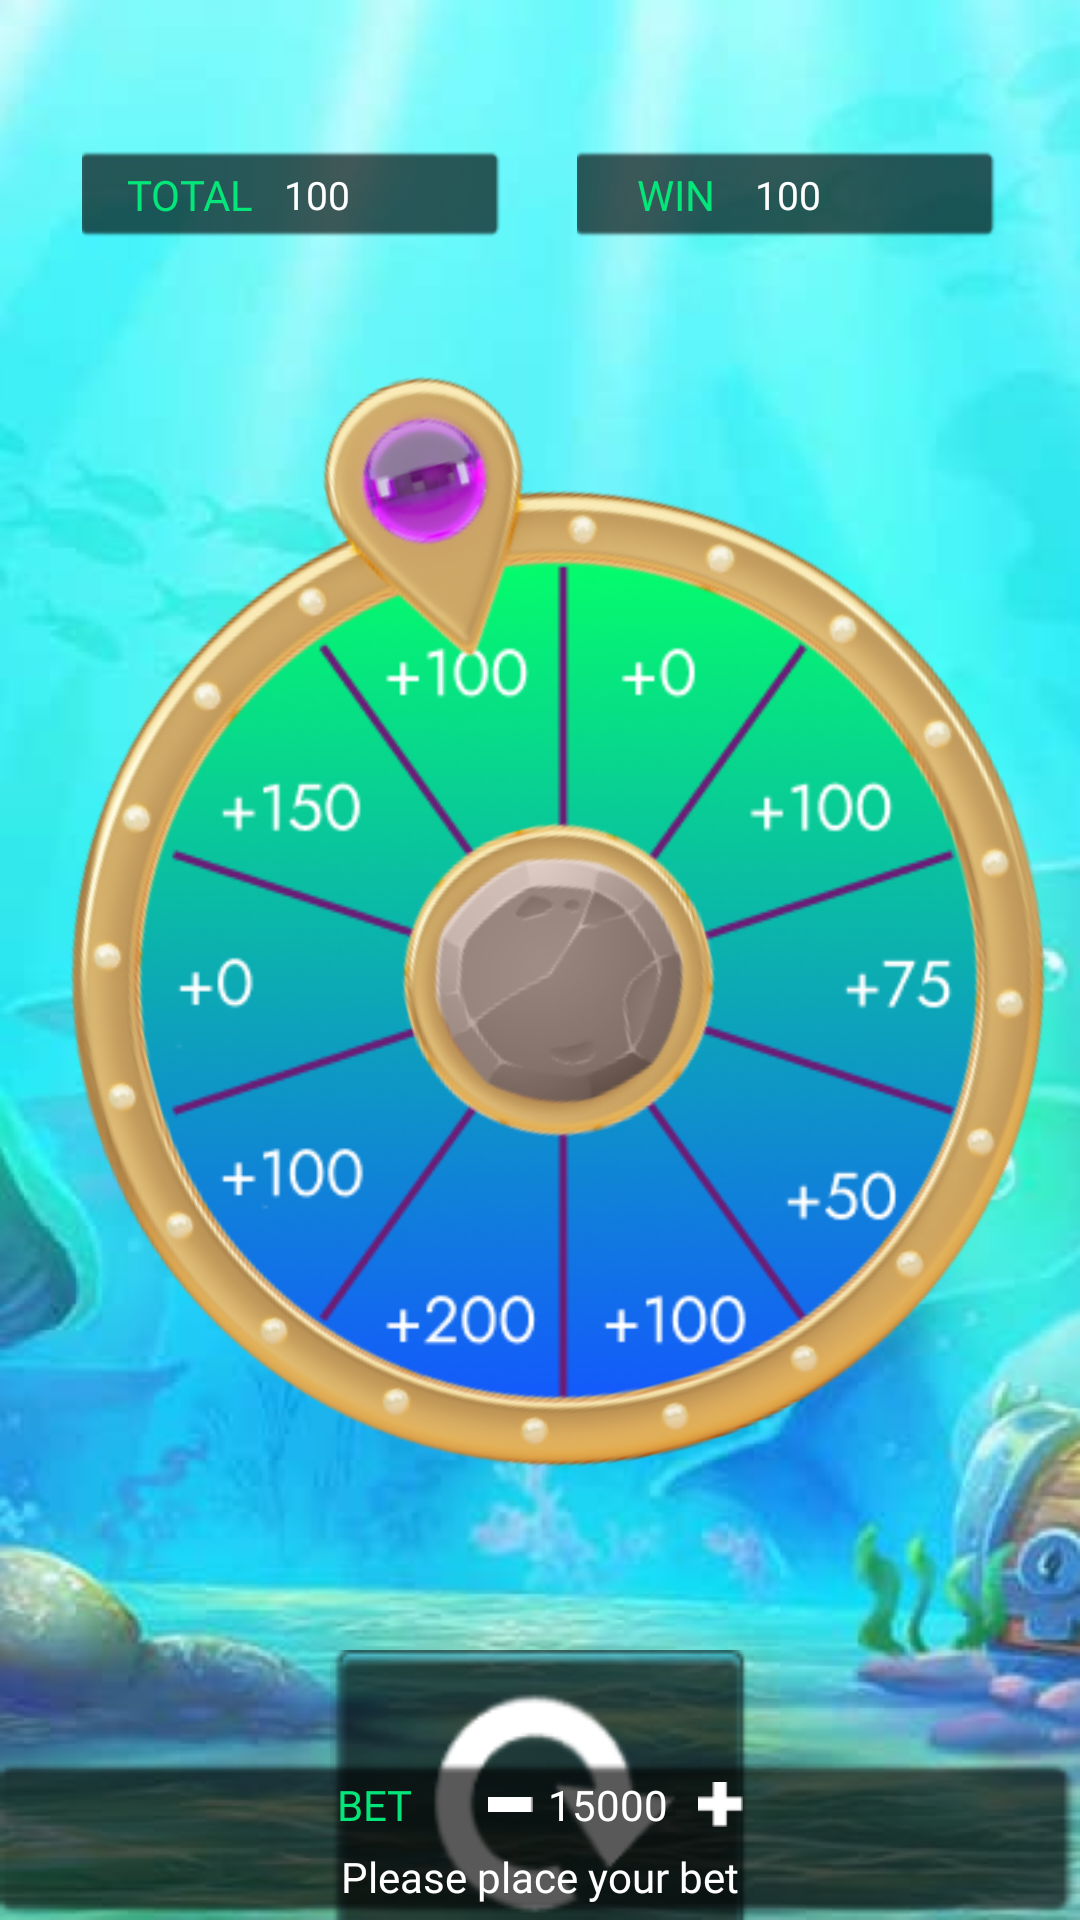

Reconstruct the res/layout file that produces this screen, plus the resources it refers to.
<!-- AndroidManifest.xml: application theme Theme.OceanLuckyWheels -->
<!-- res/layout/fragment_sea_wheel.xml -->
<?xml version="1.0" encoding="utf-8"?>
<androidx.constraintlayout.widget.ConstraintLayout xmlns:android="http://schemas.android.com/apk/res/android"
    xmlns:app="http://schemas.android.com/apk/res-auto"
    xmlns:tools="http://schemas.android.com/tools"
    android:layout_width="match_parent"
    android:layout_height="match_parent"
    android:background="@drawable/background_third"
    tools:context=".fragments.games.seawheel.SeaWheelFragment">

    <LinearLayout
        android:id="@id/ocean_ll_b"
        android:layout_width="match_parent"
        android:layout_height="wrap_content"
        android:layout_marginHorizontal="10dp"
        android:layout_marginTop="50dp"
        android:gravity="center_horizontal"
        android:orientation="horizontal"
        app:layout_constraintEnd_toEndOf="parent"
        app:layout_constraintStart_toStartOf="parent"
        app:layout_constraintTop_toTopOf="parent">

        <LinearLayout
            android:id="@+id/ocean_balanceLayout"
            android:layout_width="140dp"
            android:layout_height="30dp"
            android:layout_marginEnd="20dp"
            android:background="@drawable/background_balance"
            android:orientation="horizontal">

            <TextView
                android:id="@+id/ocean_trx"
                android:layout_width="wrap_content"
                android:layout_height="wrap_content"
                android:layout_gravity="center_vertical"
                android:layout_marginStart="15dp"
                android:fontFamily="@font/jost_bold"
                android:text="TOTAL"
                android:textColor="#04E679"
                app:layout_constraintBottom_toBottomOf="parent"
                app:layout_constraintStart_toStartOf="parent"
                app:layout_constraintTop_toTopOf="parent" />


            <TextView
                android:id="@+id/ocean_balanceTextView"
                android:layout_width="wrap_content"
                android:layout_height="wrap_content"
                android:layout_gravity="center_vertical"
                android:layout_marginStart="10dp"
                android:fontFamily="@font/jost_medium"
                android:gravity="center"
                android:text="100"
                android:textColor="@color/white"
                android:textSize="13sp"
                app:layout_constraintBottom_toBottomOf="parent"
                app:layout_constraintEnd_toEndOf="parent"
                app:layout_constraintTop_toTopOf="parent" />
        </LinearLayout>

        <LinearLayout
            android:id="@+id/ocean_winLayout"
            android:layout_width="140dp"
            android:layout_height="30dp"
            android:layout_marginStart="5dp"
            android:background="@drawable/background_balance"
            android:orientation="horizontal"
            app:layout_constraintStart_toStartOf="parent"
            app:layout_constraintTop_toTopOf="parent">

            <TextView
                android:layout_width="wrap_content"
                android:layout_height="wrap_content"
                android:layout_gravity="center_vertical"
                android:layout_marginStart="20dp"
                android:fontFamily="@font/jost_bold"
                android:gravity="center_vertical"
                android:text="WIN"
                android:textColor="#04E679" />


            <TextView
                android:id="@+id/ocean_winTextView"
                android:layout_width="wrap_content"
                android:layout_height="wrap_content"
                android:layout_gravity="center_vertical"
                android:layout_marginStart="10dp"
                android:fontFamily="@font/jost_medium"
                android:gravity="center"
                android:text=" 100"
                android:textColor="@color/white"
                android:textSize="13sp"
                app:layout_constraintBottom_toBottomOf="parent"
                app:layout_constraintEnd_toEndOf="parent"
                app:layout_constraintStart_toStartOf="parent"
                app:layout_constraintTop_toTopOf="parent" />
        </LinearLayout>
    </LinearLayout>

    <ImageView
        android:id="@+id/ocean_iv_wheel"
        android:layout_width="290dp"
        android:layout_height="290dp"
        android:layout_marginStart="40dp"
        android:layout_marginTop="45dp"
        android:layout_marginEnd="20dp"
        android:background="@drawable/wheel"
        app:layout_constraintBottom_toBottomOf="@id/ocean_background_wheeel"
        app:layout_constraintEnd_toEndOf="@id/ocean_background_wheeel"
        app:layout_constraintStart_toStartOf="@id/ocean_background_wheeel"
        app:layout_constraintTop_toTopOf="@id/ocean_background_wheeel" />

    <ImageView
        android:id="@+id/ocean_background_wheeel"
        android:layout_width="450dp"
        android:layout_height="450dp"
        android:background="@drawable/spinnings_wheel"
        app:layout_constraintEnd_toEndOf="parent"
        android:rotation="-15"
        app:layout_constraintStart_toStartOf="parent"
        app:layout_constraintTop_toBottomOf="@id/ocean_ll_b" />

    <androidx.constraintlayout.widget.ConstraintLayout
        android:id="@+id/ocean_playLayout"
        android:layout_width="140dp"
        android:layout_height="100dp"
        android:layout_marginTop="20dp"
        android:layout_marginBottom="40dp"
        android:background="@drawable/btn_retry"
        app:layout_constraintEnd_toEndOf="parent"
        app:layout_constraintStart_toStartOf="parent"
        app:layout_constraintTop_toBottomOf="@id/ocean_background_wheeel">

    </androidx.constraintlayout.widget.ConstraintLayout>

    <LinearLayout
        android:layout_width="match_parent"
        android:layout_height="wrap_content"
        android:background="@drawable/background_balance"
        android:gravity="center_horizontal"
        android:orientation="vertical"
        android:padding="5dp"
        app:layout_constraintBottom_toBottomOf="parent">

        <LinearLayout
            android:layout_width="wrap_content"
            android:layout_height="wrap_content"
            android:orientation="horizontal">

            <TextView
                android:layout_width="wrap_content"
                android:layout_height="wrap_content"
                android:layout_marginEnd="15dp"
                android:fontFamily="@font/jost_bold"
                android:text="BET"
                android:textColor="#04E679" />

            <ImageButton
                android:id="@+id/ocean_btn_minus"
                android:layout_width="15dp"
                android:layout_height="5dp"
                android:layout_gravity="center"
                android:layout_marginStart="10dp"
                android:background="@drawable/btn_minus" />

            <TextView
                android:id="@+id/ocean_tv_bid"
                android:layout_width="wrap_content"
                android:layout_height="wrap_content"
                android:layout_gravity="center"
                android:layout_marginStart="5dp"
                android:fontFamily="@font/jost_bold"
                android:text="15000"
                android:textColor="@color/white" />

            <ImageButton
                android:id="@+id/ocean_btn_plus"
                android:layout_width="15dp"
                android:layout_height="15dp"
                android:layout_gravity="center"
                android:layout_marginStart="10dp"
                android:background="@drawable/btn_plus" />

        </LinearLayout>

        <TextView
            android:layout_width="wrap_content"
            android:layout_height="wrap_content"
            android:layout_marginTop="5dp"
            android:fontFamily="@font/jost_bold"
            android:text="Please place your bet"
            android:textColor="@color/white" />
    </LinearLayout>

</androidx.constraintlayout.widget.ConstraintLayout>
<!-- resources referenced by this layout -->
<resources>
  <color name="white">#FFFFFFFF</color>
  <!-- drawable background_balance: png bitmap (drawable, 422 bytes) -->
  <!-- drawable background_third: png bitmap (drawable, 413419 bytes) -->
  <!-- drawable btn_minus: png bitmap (drawable, 140 bytes) -->
  <!-- drawable btn_plus: png bitmap (drawable, 220 bytes) -->
  <!-- drawable btn_retry: png bitmap (drawable, 4699 bytes) -->
  <!-- drawable spinnings_wheel: png bitmap (drawable, 87649 bytes) -->
  <!-- drawable wheel: png bitmap (drawable, 93992 bytes) -->
  <style name="Theme.OceanLuckyWheels" parent="Base.Theme.OceanLuckyWheels" />
  <style name="Base.Theme.OceanLuckyWheels" parent="Theme.Material3.DayNight.NoActionBar">
          
          
          <item name="android:windowFullscreen">true</item>
      </style>
</resources>
